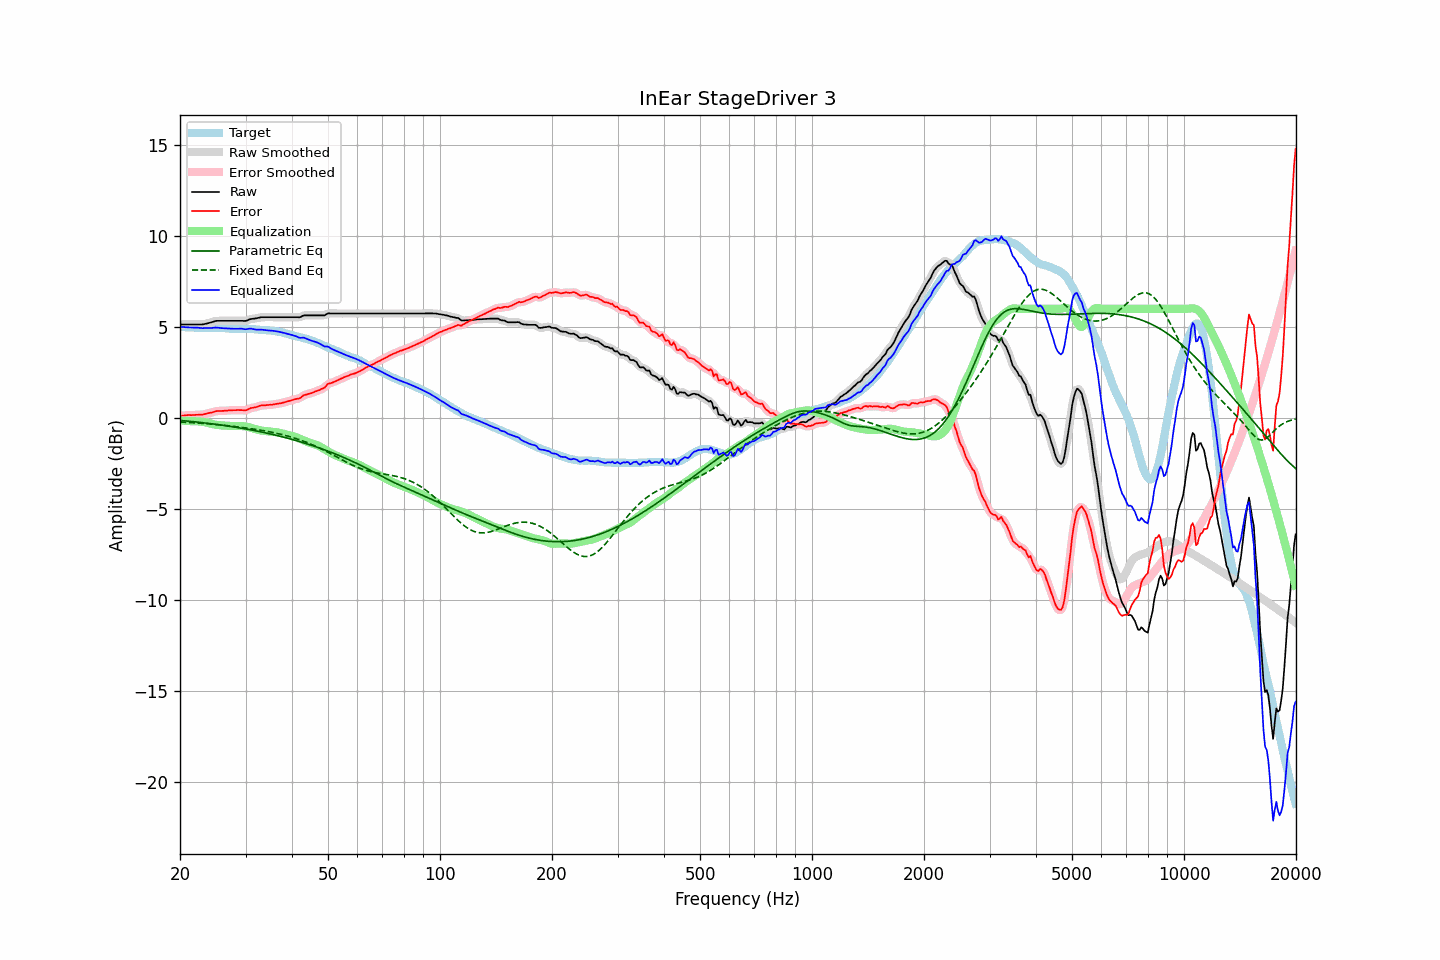

The file beside this chart, header and first rows:
frequency, raw, error, smoothed, error_smoothed, equalization, parametric_eq, fixed_band_eq, equalized_raw, equalized_smoothed, target
20.00, 5.14, 0.13, 5.14, 0.13, -0.13, -0.13, -0.21, 5.01, 5.01, 5.01
20.20, 5.14, 0.14, 5.14, 0.13, -0.14, -0.13, -0.21, 5.00, 5.00, 5.00
20.40, 5.14, 0.14, 5.14, 0.14, -0.14, -0.14, -0.22, 5.00, 5.00, 5.00
20.61, 5.14, 0.15, 5.14, 0.15, -0.15, -0.15, -0.22, 4.99, 4.99, 4.99
20.81, 5.14, 0.16, 5.14, 0.16, -0.15, -0.16, -0.23, 4.99, 4.99, 4.98
21.02, 5.14, 0.17, 5.14, 0.16, -0.16, -0.17, -0.24, 4.98, 4.98, 4.97
21.23, 5.14, 0.17, 5.14, 0.17, -0.16, -0.18, -0.24, 4.98, 4.98, 4.97
21.44, 5.14, 0.16, 5.14, 0.17, -0.17, -0.18, -0.25, 4.97, 4.97, 4.98
21.66, 5.14, 0.17, 5.14, 0.17, -0.17, -0.19, -0.25, 4.97, 4.97, 4.97
21.87, 5.14, 0.17, 5.14, 0.17, -0.17, -0.20, -0.26, 4.97, 4.97, 4.97
22.09, 5.14, 0.18, 5.14, 0.18, -0.17, -0.21, -0.26, 4.97, 4.97, 4.96
22.31, 5.14, 0.18, 5.14, 0.18, -0.18, -0.22, -0.27, 4.96, 4.96, 4.96
22.54, 5.14, 0.19, 5.14, 0.18, -0.18, -0.23, -0.28, 4.96, 4.95, 4.95
22.76, 5.14, 0.18, 5.14, 0.19, -0.19, -0.24, -0.28, 4.95, 4.95, 4.96
22.99, 5.14, 0.18, 5.15, 0.19, -0.20, -0.25, -0.29, 4.94, 4.94, 4.96
23.22, 5.16, 0.21, 5.16, 0.21, -0.22, -0.26, -0.30, 4.94, 4.94, 4.95
23.45, 5.18, 0.24, 5.18, 0.23, -0.23, -0.27, -0.30, 4.95, 4.94, 4.94
23.69, 5.20, 0.26, 5.20, 0.26, -0.25, -0.28, -0.31, 4.95, 4.95, 4.94
23.92, 5.22, 0.28, 5.22, 0.28, -0.28, -0.29, -0.32, 4.95, 4.95, 4.94
24.16, 5.25, 0.30, 5.25, 0.29, -0.30, -0.30, -0.32, 4.95, 4.95, 4.95
24.40, 5.27, 0.31, 5.28, 0.32, -0.32, -0.31, -0.33, 4.95, 4.95, 4.96
24.65, 5.30, 0.34, 5.30, 0.34, -0.34, -0.33, -0.34, 4.96, 4.96, 4.96
24.89, 5.33, 0.37, 5.32, 0.37, -0.36, -0.34, -0.35, 4.97, 4.96, 4.96
25.14, 5.34, 0.39, 5.34, 0.39, -0.37, -0.35, -0.36, 4.97, 4.97, 4.95
25.39, 5.34, 0.39, 5.34, 0.39, -0.38, -0.36, -0.36, 4.96, 4.96, 4.95
25.65, 5.34, 0.39, 5.34, 0.39, -0.39, -0.37, -0.37, 4.95, 4.95, 4.95
25.91, 5.34, 0.39, 5.34, 0.40, -0.40, -0.39, -0.38, 4.94, 4.94, 4.95
26.16, 5.34, 0.40, 5.34, 0.40, -0.41, -0.40, -0.39, 4.93, 4.93, 4.94
26.43, 5.34, 0.41, 5.34, 0.40, -0.41, -0.41, -0.40, 4.93, 4.93, 4.93
26.69, 5.34, 0.41, 5.34, 0.41, -0.41, -0.42, -0.41, 4.93, 4.93, 4.93
26.96, 5.34, 0.42, 5.34, 0.42, -0.42, -0.44, -0.42, 4.92, 4.92, 4.92
27.23, 5.34, 0.43, 5.34, 0.43, -0.42, -0.45, -0.43, 4.92, 4.92, 4.91
27.50, 5.34, 0.43, 5.34, 0.43, -0.43, -0.46, -0.44, 4.91, 4.91, 4.91
27.77, 5.34, 0.43, 5.34, 0.43, -0.44, -0.48, -0.45, 4.91, 4.91, 4.91
28.05, 5.34, 0.44, 5.34, 0.44, -0.44, -0.49, -0.46, 4.90, 4.90, 4.91
28.33, 5.34, 0.44, 5.34, 0.44, -0.44, -0.51, -0.47, 4.90, 4.90, 4.90
28.62, 5.34, 0.45, 5.34, 0.44, -0.43, -0.52, -0.48, 4.91, 4.91, 4.89
28.90, 5.34, 0.44, 5.34, 0.44, -0.43, -0.54, -0.49, 4.91, 4.91, 4.90
29.19, 5.34, 0.44, 5.34, 0.44, -0.43, -0.55, -0.50, 4.91, 4.91, 4.90
29.48, 5.34, 0.43, 5.34, 0.43, -0.44, -0.57, -0.52, 4.90, 4.90, 4.91
29.78, 5.33, 0.43, 5.33, 0.43, -0.45, -0.58, -0.53, 4.88, 4.89, 4.91
30.08, 5.34, 0.43, 5.35, 0.44, -0.46, -0.60, -0.54, 4.88, 4.89, 4.91
30.38, 5.37, 0.47, 5.37, 0.47, -0.48, -0.61, -0.55, 4.89, 4.89, 4.90
30.68, 5.41, 0.51, 5.41, 0.51, -0.50, -0.63, -0.56, 4.91, 4.91, 4.90
30.99, 5.44, 0.55, 5.43, 0.54, -0.52, -0.65, -0.58, 4.92, 4.91, 4.89
31.30, 5.45, 0.56, 5.45, 0.57, -0.55, -0.66, -0.59, 4.90, 4.90, 4.89
31.61, 5.46, 0.58, 5.46, 0.58, -0.58, -0.68, -0.60, 4.88, 4.88, 4.88
31.93, 5.47, 0.60, 5.47, 0.60, -0.61, -0.70, -0.62, 4.86, 4.86, 4.87
32.24, 5.49, 0.62, 5.49, 0.63, -0.63, -0.71, -0.63, 4.86, 4.86, 4.87
32.57, 5.51, 0.65, 5.51, 0.66, -0.65, -0.73, -0.65, 4.86, 4.86, 4.86
32.89, 5.53, 0.69, 5.53, 0.68, -0.67, -0.75, -0.66, 4.86, 4.86, 4.84
33.22, 5.54, 0.70, 5.54, 0.70, -0.69, -0.77, -0.68, 4.86, 4.85, 4.84
33.55, 5.54, 0.70, 5.54, 0.71, -0.70, -0.79, -0.69, 4.84, 4.84, 4.84
33.89, 5.54, 0.71, 5.54, 0.71, -0.71, -0.81, -0.71, 4.83, 4.83, 4.84
34.23, 5.54, 0.72, 5.54, 0.72, -0.72, -0.83, -0.72, 4.82, 4.82, 4.82
34.57, 5.54, 0.72, 5.54, 0.72, -0.73, -0.84, -0.74, 4.81, 4.81, 4.82
34.92, 5.54, 0.73, 5.54, 0.73, -0.73, -0.86, -0.76, 4.81, 4.81, 4.81
35.27, 5.54, 0.73, 5.54, 0.74, -0.74, -0.88, -0.78, 4.80, 4.80, 4.81
35.62, 5.54, 0.75, 5.54, 0.75, -0.75, -0.91, -0.79, 4.79, 4.79, 4.79
35.97, 5.54, 0.77, 5.54, 0.76, -0.76, -0.93, -0.81, 4.78, 4.78, 4.78
... 635 more rows
